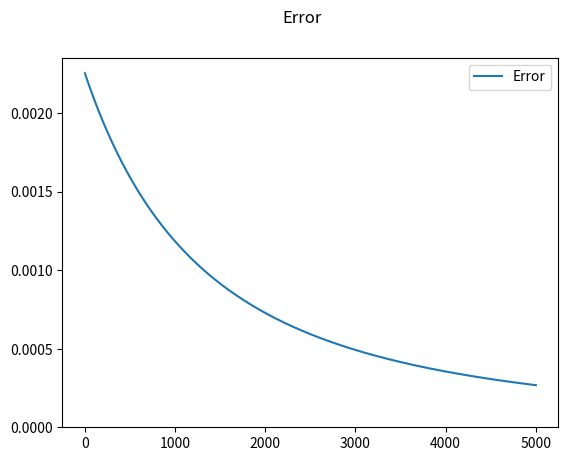
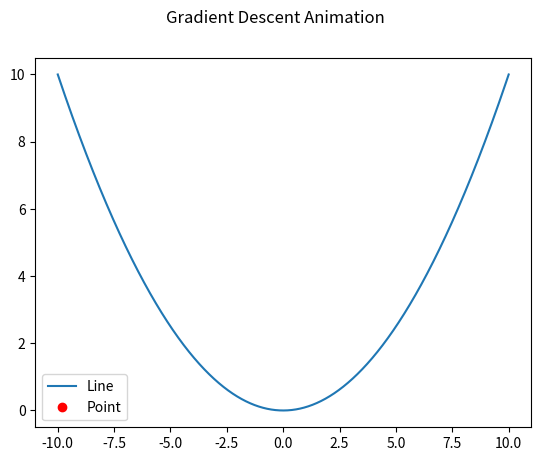

Recreate these plots in Python, in order.
import numpy as np
from matplotlib import pyplot as plt
from matplotlib.animation import FuncAnimation

"""Gradient descent with Linear Approximations"""

def y_func(x): return (0.1 * x ** 2)
# def y_func(x): return (np.sin(0.5 * x) + 0.3 * np.sin(2 * x) + 0.2 * x) + 2.1

x_min_max, step = 10, 0.001
x_data = np.arange(-x_min_max, x_min_max + step, step)

y_data = y_func(x_data)

y_target = 0

learning_rate = 0.01

positions_and_errors = []

max_iterations = 5000 + 1

x = np.random.choice(x_data[x_data > x_data.mean()])
 
def mean_squared_error(predicted, target):
    return np.mean(np.square(predicted - target))    

for i in range(max_iterations):
    y = y_func(x)
    
    error = mean_squared_error(y, y_target)
    positions_and_errors.append(((x, y), error))
    
    # if error < error_threshold:
    #     break
    
    error_delta = mean_squared_error(y_func(x + 0.00001), y_target)
    gradient = (error_delta - error) / 0.00001
    
    x += learning_rate * -gradient


# --- Plotting stuff ---

error_figure, error_axis = plt.subplots()
error_figure.suptitle("Error")
error_axis.plot([error for position, error in positions_and_errors ], label = "Error")
error_axis.set_ylim(bottom=0)
error_axis.legend(loc="best")

figure, axis = plt.subplots()
figure.suptitle("Gradient Descent Animation")
axis.plot(x_data, y_data, label="Line")
(dots,) = axis.plot([], [], "ro", label="Point")
axis.legend(loc="best")


def init():
    dots.set_data([], [])
    return (dots,)

print_step = 100
wait = 100

def update(n_frame):
    n_frame = max(n_frame - wait, 0)
    
    (x, y), error = positions_and_errors[n_frame]
    
    dots.set_data([x], [y])
    
    if (n_frame % print_step == 0) or n_frame == len(positions_and_errors)-1:
        last_point, last_error = positions_and_errors[max(n_frame - print_step, 0)]
        print(f"#{n_frame}:\tpoint=({x:g}, {y:g})\terror={error:g}\tchange={(last_error - error) / last_error:%}")
    
    return (dots,)

animation = FuncAnimation(figure, update, frames=len(positions_and_errors), init_func=init, blit=True, interval=0.001, repeat=False)

plt.show()
